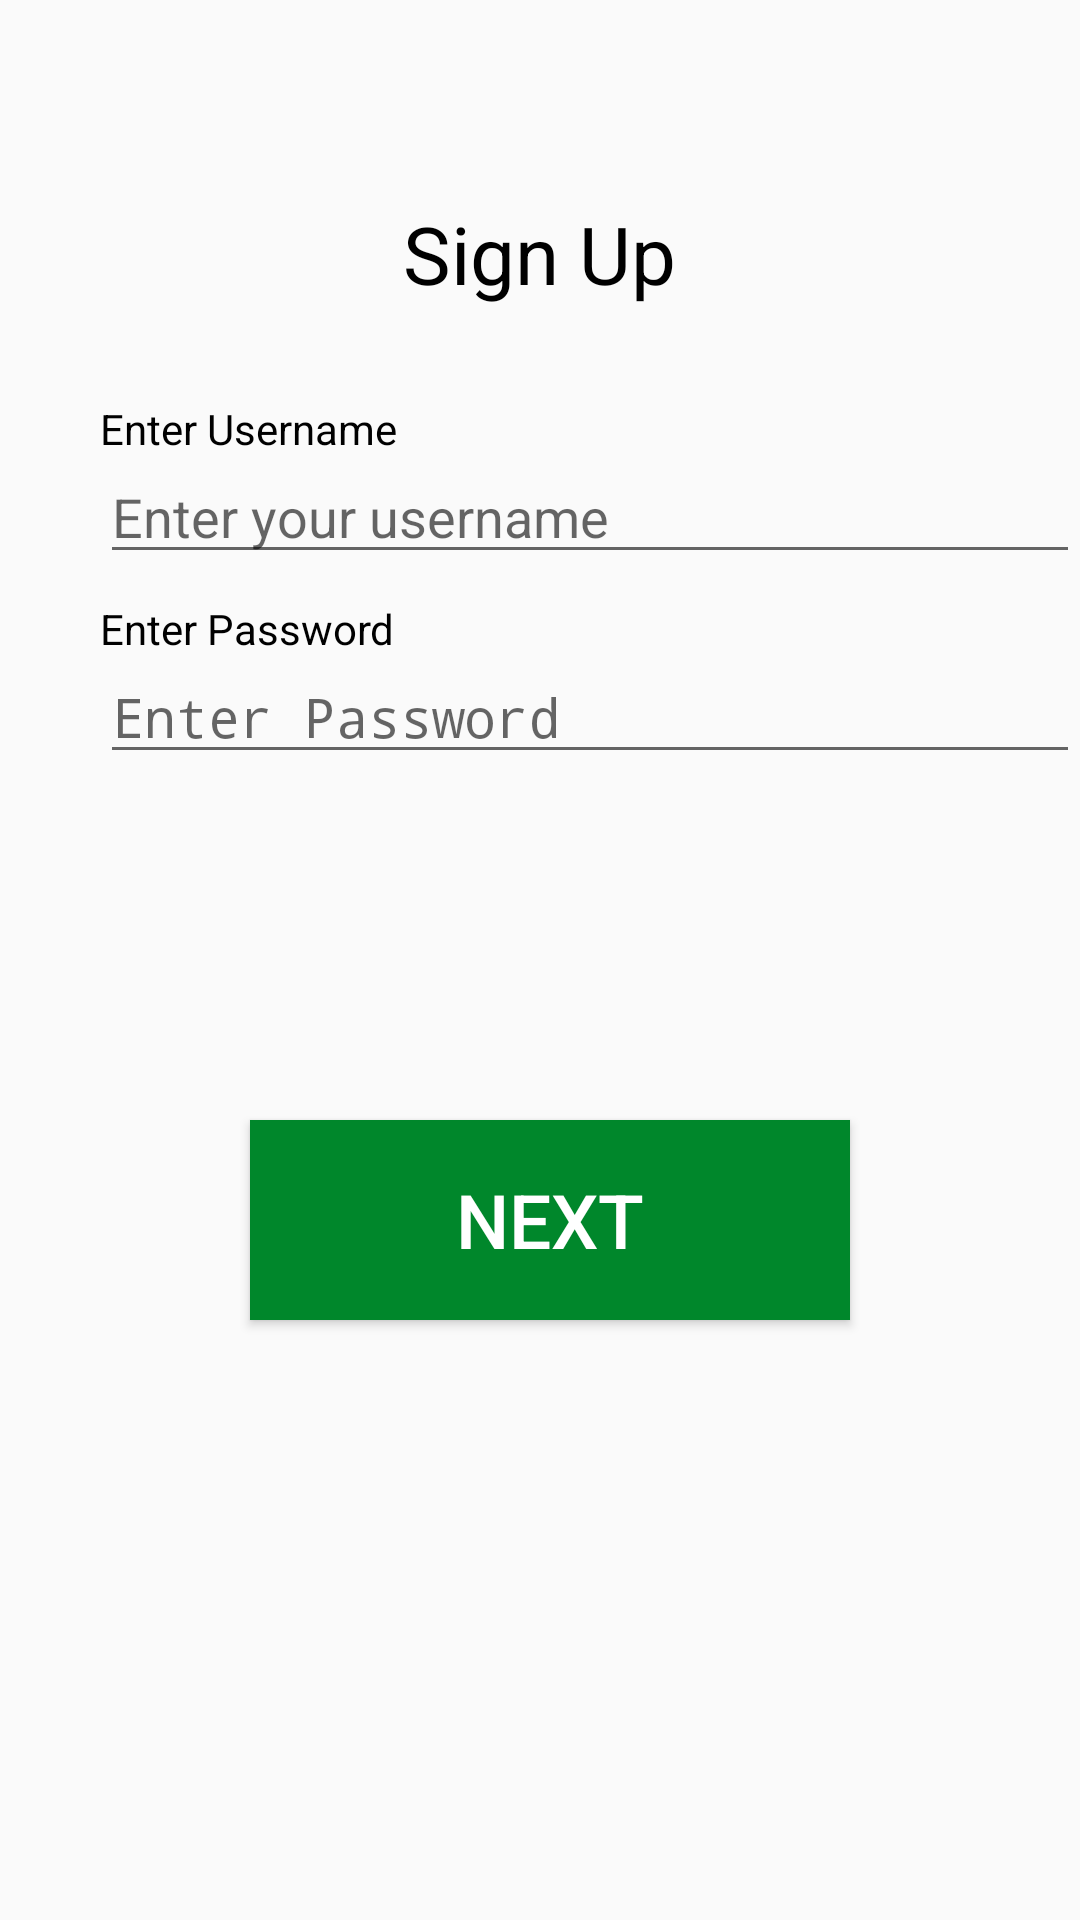

Reconstruct the res/layout file that produces this screen, plus the resources it refers to.
<!-- AndroidManifest.xml: application theme AppTheme -->
<!-- res/layout/activity_sign_up_first.xml -->
<?xml version="1.0" encoding="utf-8"?>
<RelativeLayout xmlns:android="http://schemas.android.com/apk/res/android"
    xmlns:app="http://schemas.android.com/apk/res-auto"
    xmlns:tools="http://schemas.android.com/tools"
    android:layout_width="match_parent"
    android:layout_height="match_parent"
    tools:context=".SignUpFirstActivity">


    <TextView
        android:id="@+id/userNameTextView"
        android:layout_width="wrap_content"
        android:layout_height="wrap_content"
        android:text="@string/username_textview"
        android:layout_marginLeft="100px"
        android:layout_marginTop="400px"
        android:textColor="@color/colorBlack" />

    <EditText
        android:id="@+id/usernameText"
        android:layout_width="335dp"
        android:layout_height="wrap_content"
        android:layout_marginLeft="100px"
        android:layout_marginTop="450px"
        android:ems="10"
        android:hint="@string/enter_your_username"
        />


    <TextView
        android:id="@+id/passwordTextView"
        android:layout_width="wrap_content"
        android:layout_height="wrap_content"
        android:text="@string/enter_password_textview"
        android:layout_marginLeft="100px"
        android:layout_marginTop="600px"
        android:textColor="@color/colorBlack"
        />

    <EditText
        android:id="@+id/passwordText"
        android:layout_width="335dp"
        android:layout_height="wrap_content"
        android:layout_marginLeft="100px"
        android:layout_marginTop="650px"
        android:ems="10"
        android:inputType="textPassword"
        android:hint="@string/enter_password"/>

    <Button
        android:id="@+id/nextButton"
        android:layout_width="600px"
        android:layout_height="200px"
        android:layout_marginLeft="250px"
        android:layout_marginTop="1120px"
        android:background="@color/colorGreen"
        android:textSize="25dp"
        android:textColor="@android:color/white"
        android:onClick="registerNext"
        android:text="@string/next" />

    <TextView
        android:id="@+id/SignupTextView"
        android:layout_width="wrap_content"
        android:layout_height="wrap_content"
        android:text="@string/sign_up_textview"
        android:textSize="80px"
        android:layout_centerHorizontal="true"
        android:layout_marginTop="200px"
        android:textColor="@color/colorBlack"/>
</RelativeLayout>
<!-- resources referenced by this layout -->
<resources>
  <color name="colorBlack">#000000</color>
  <color name="colorGreen">#00872B</color>
  <string name="enter_password">Enter Password</string>
  <string name="enter_password_textview">Enter Password</string>
  <string name="enter_your_username">Enter your username</string>
  <string name="next">Next</string>
  <string name="sign_up_textview">Sign Up</string>
  <string name="username_textview">Enter Username</string>
  <style name="AppTheme" parent="Theme.AppCompat.Light.DarkActionBar">
          
          <item name="colorPrimary">@color/colorPrimary</item>
          <item name="colorPrimaryDark">@color/colorPrimaryDark</item>
          <item name="colorAccent">@color/colorAccent</item>
  
      </style>
  <color name="colorPrimary">#00872B</color>
  <color name="colorPrimaryDark">#006921</color>
  <color name="colorAccent">#00cc40</color>
</resources>
